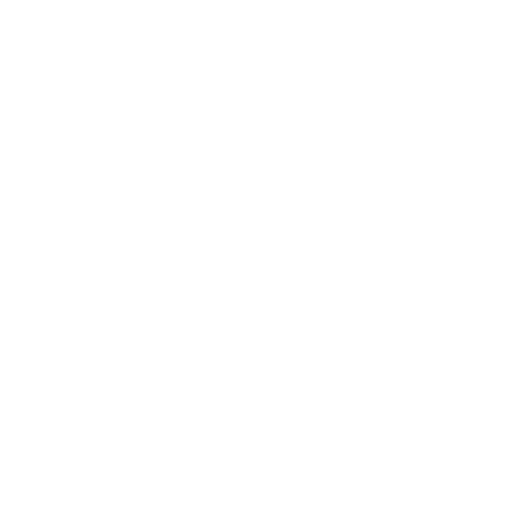
t = 0.00 s
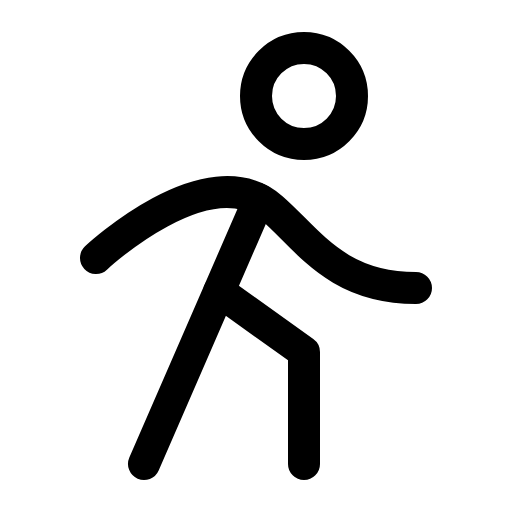
t = 0.38 s
t = 1.13 s: frame unchanged from t = 0.38 s, image omitted
t = 1.50 s: frame unchanged from t = 0.38 s, image omitted
t = 1.88 s: frame unchanged from t = 0.38 s, image omitted
t = 2.63 s: frame unchanged from t = 0.38 s, image omitted

The animated SVG that drew these frames (rendered in a browser with its animation timeline set to each time). Animation: 1 CSS @keyframes rule; one cycle of 3.00 s, repeats indefinitely.

<svg xmlns="http://www.w3.org/2000/svg" viewBox="0 0 256 256">
  <style>
    .draw-line {
      stroke-dasharray: 2000;
      stroke-dashoffset: 0;
    }
    svg:hover .draw-line {
      animation: phosphor-draw-in 3s ease-in-out infinite alternate;
    }
    @keyframes phosphor-draw-in {
      0%   { stroke-dashoffset: 2000; }
      50%  { stroke-dashoffset: 0; }
      100% { stroke-dashoffset: 0; }
    }
  </style><rect width="256" height="256" fill="none"/><circle cx="152" cy="48" r="24" fill="none" stroke="currentColor" stroke-linecap="round" stroke-linejoin="round" stroke-width="16" class="draw-line"/><path d="M48,129s56-52.65,88-24.87C153.94,119.67,168,144,208,144" fill="none" stroke="currentColor" stroke-linecap="round" stroke-linejoin="round" stroke-width="16" class="draw-line"/><polyline points="152 232 152 176 109.54 145.67" fill="none" stroke="currentColor" stroke-linecap="round" stroke-linejoin="round" stroke-width="16" class="draw-line"/><line x1="129.53" y1="99.69" x2="72" y2="232" fill="none" stroke="currentColor" stroke-linecap="round" stroke-linejoin="round" stroke-width="16" class="draw-line"/></svg>
